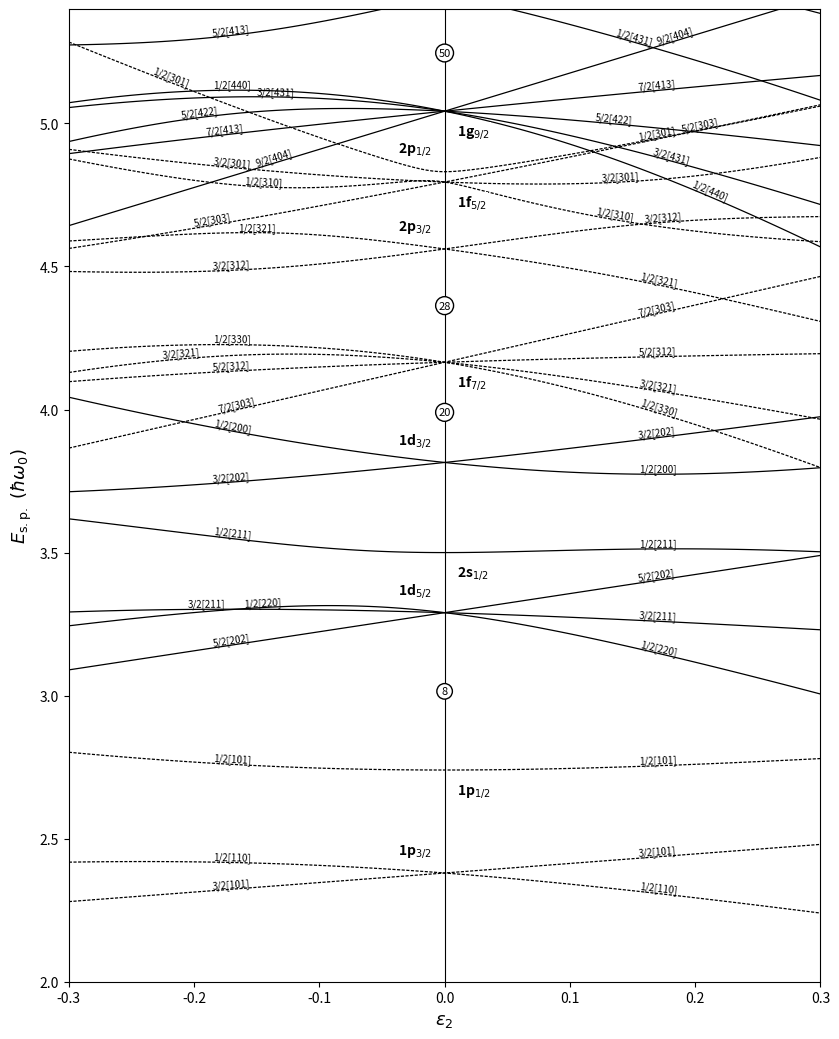
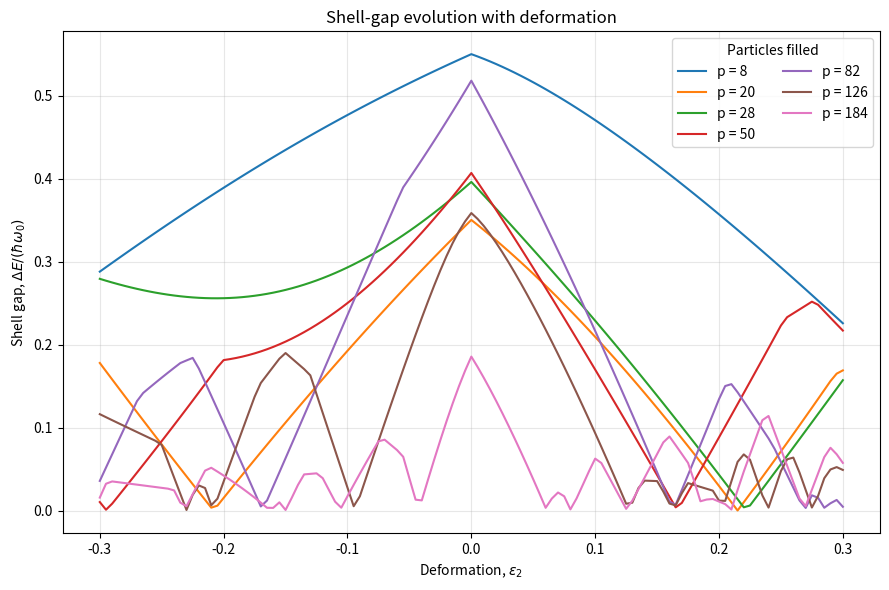

Generate these figures, in order, with matplotlib:
import numpy as np
import matplotlib.pyplot as plt
from scipy.optimize import linear_sum_assignment

############################################################################## CONSTANTS ################################################################################

hbaromegazero= 1.0
N_max= 7
Kappa= [0.12, 0.12, 0.105, 0.09, 0.09, 0.07, 0.065, 0.06]
mu= [0.0, 0.0, 0.0, 0.24, 0.18, 0.30, 0.30, 0.30]
delta_vals = np.linspace(-0.3, 0.3, 121)

########################################################################## BASIS GENERATION  ###########################################################################

def basisgenerator(Nmax):

    basis= []
    
    for N in range(0, Nmax+1):

        L_min= 0 if N % 2 == 0 else 1

        for L in range(N,L_min-1,-2):

            for Lambda in range(-L, L+1):

                J= L + 0.5 

                for Omega in np.arange(-J, J+1):

                    Sigma= Omega - Lambda

                    if abs(abs(Sigma) - 0.5)<= 1e-8: 

                        basis.append((N, L, Lambda, Sigma)) 

    return basis 




######################################################################### DEFINING HAMILTONIAN #########################################################################

def Hamiltonian(basis, kappa, delta) :
   
    basis_size= len(basis)
    H=np.zeros([basis_size, basis_size])
    for i, state_i in enumerate(basis):
        for j, state_j in enumerate(basis):
            N_i,L_i,Lambda_i,Sigma_i = state_i 
            N_j,L_j,Lambda_j,Sigma_j = state_j 



            H_ij= 0.0

            if (N_i==N_j) and (L_i==L_j) and (Lambda_i==Lambda_j) and abs(Sigma_i-Sigma_j)<1e-8:

                H_ij += N_i + 1.5
                H_ij += - Kappa[N_i]* mu[N_i]*(L_i*(L_i+1) - N_i*(N_i+3)/2)


            if (N_i==N_j) and (L_i==L_j):                                                                     

                if (Lambda_j== Lambda_i+1) and abs(Sigma_j - (Sigma_i-1)) < 1e-8:
                    ldots= (1/2) * np.sqrt((L_i - Lambda_i) * (L_i + Lambda_i + 1))
                    
                
                elif(Lambda_j== Lambda_i-1) and abs(Sigma_j - (Sigma_i+1)) < 1e-8:
                    ldots= (1/2) * np.sqrt((L_i + Lambda_i) * (L_i - Lambda_i + 1))
                
                elif(Lambda_j== Lambda_i) and abs(Sigma_j - (Sigma_i)) < 1e-8:
                    ldots= Lambda_i*Sigma_i
                
                else: 
                    ldots=0.0

                H_ij += -2*Kappa[N_i] * ldots




            r2=0.0

            if (N_i==N_j) and (Lambda_i==Lambda_j) and abs(Sigma_i-Sigma_j)<1e-8:                             
                if (L_j ==L_i-2):
                    r2= np.sqrt((N_i - L_i + 2) * (N_i + L_i + 1))
                
                elif(L_j==L_i):
                    r2= (N_i + (3/2))
                
                elif(L_j == L_i+2):
                    r2= np.sqrt((N_i - L_i) * (N_i + L_i + 3))



            Y20 = 0.0
            if (N_i==N_j) and abs(Sigma_i-Sigma_j)<1e-8 and Lambda_i==Lambda_j:
                l, lp, m = L_i, L_j, Lambda_i
                if lp == l:
                    Y20 = np.sqrt(5/(4*np.pi))*(l*(l+1)-3*m**2)/((2*l-1)*(2*l+3))
                elif lp == l+2:
                    Y20 = np.sqrt(5/(16*np.pi))*3*np.sqrt(((l+1)**2-m**2)*((l+2)**2-m**2)) \
                        /((2*l+3)*np.sqrt((2*l+1)*(2*l+5)))
                elif lp == l-2:
                    l = lp; 
                    Y20 = np.sqrt(5/(16*np.pi))*3*np.sqrt(((l+1)**2-m**2)*((l+2)**2-m**2)) \
                        /((2*l+3)*np.sqrt((2*l+1)*(2*l+5)))



            H_delta= -1 * delta * hbaromegazero * (4/3) * np.sqrt((np.pi)/5) * r2 * Y20   
            
            H_ij+= H_delta  


            H[i,j]= H_ij  

    return H
            


def evalue_calculation(kappa, delta, basis):
    H = Hamiltonian(basis, kappa, delta)
    keys = [(N, int(round(2*(Lam+Sig)))) for (N, L, Lam, Sig) in basis]
    out = {}
    for key in sorted(set(keys)):
        if key[1] <= 0:          
            continue
        idx = [i for i, k in enumerate(keys) if k == key]
        out[key] = np.linalg.eigvalsh(H[np.ix_(idx, idx)])
    return out


def block_eigensystems(kappa, delta, basis):
    H = Hamiltonian(basis, kappa, delta)
    keys = [(N, int(round(2 * (Lam + Sig))) )
            for N, L, Lam, Sig in basis]
    systems = {}

    for key in sorted(set(keys)):
        if key[1] <= 0:
            continue
        idx = [i for i, k in enumerate(keys) if k == key]
        block = H[np.ix_(idx, idx)]
        energies, vectors = np.linalg.eigh(block)
        systems[key] = (idx, energies, vectors)

    return systems

############################################################################### PLOTTING  ##############################################################################

basis = basisgenerator(N_max)

curves = {}
for delta in delta_vals:
    for key, ev in evalue_calculation(Kappa, delta, basis).items():
        curves.setdefault(key, []).append(ev)

particle_numbers = [8, 20, 28, 50, 82, 126, 184]
gap_curves = {p: [] for p in particle_numbers}

for d in range(len(delta_vals)):
    levels = []
    for energy_list in curves.values():
        levels.extend(np.repeat(energy_list[d], 2))
    levels = np.sort(levels)

    for p in particle_numbers:
        gap_curves[p].append(levels[p] - levels[p - 1])        


spherical_eigenvalues = []
for values in evalue_calculation(Kappa, 0.0, basis).values():
    spherical_eigenvalues.extend(values)

spherical_eigenvalues.sort()
spherical_levels = []
for energy in spherical_eigenvalues:
    if not spherical_levels or abs(energy - spherical_levels[-1][0]) > 1e-7:
        spherical_levels.append([energy, 2])
    else:
        spherical_levels[-1][1] += 2



magic_targets = {8, 20, 28, 50}
magic_positions = {}
filled = 0

for i, (energy, degeneracy) in enumerate(spherical_levels[:-1]):
    filled += degeneracy
    if filled in magic_targets:
        next_energy = spherical_levels[i + 1][0]
        magic_positions[filled] = (energy + next_energy) / 2

print("Magic-number circle positions:", magic_positions)



orbital_letters = "spdfghij"
spherical_labels = []

for N in range(N_max + 1):
    for L in range(N, -1, -2):
        nr = (N - L) // 2 + 1
        j_values = [2 * L + 1] if L == 0 else [2 * L + 1, 2 * L - 1]

        for j2 in j_values:
            ls_value = L / 2 if j2 == 2 * L + 1 else -(L + 1) / 2
            l2_value = L * (L + 1) - N * (N + 3) / 2
            energy = N + 1.5 - 2 * Kappa[N] * ls_value - Kappa[N] * mu[N] * l2_value
            label = f"{nr}{orbital_letters[L]}$_{{{j2}/2}}$"
            spherical_labels.append((energy, label))



H_spherical = Hamiltonian(basis, Kappa, 0.0)
H_at_unit_deformation = Hamiltonian(basis, Kappa, 1.0)
deformation_operator = H_at_unit_deformation - H_spherical

basis_keys = [(N, int(round(2 * (Lam + Sig))))
              for N, L, Lam, Sig in basis]
asymptotic_labels = {}
asymptotic_vectors = {}

for key in sorted(set(basis_keys)):
    if key[1] <= 0:
        continue
    N, om2 = key
    idx = [i for i, k in enumerate(basis_keys) if k == key]

    block_states = [basis[i] for i in idx]
    deformation_block = deformation_operator[np.ix_(idx, idx)]
    labels_for_block = []
    vectors_for_block = []
    sectors = sorted(set((state[2], state[3]) for state in block_states))

    for Lambda, Sigma in sectors:
        sector_idx = [p for p, state in enumerate(block_states)
                      if state[2] == Lambda and state[3] == Sigma]
        sector_matrix = deformation_block[np.ix_(sector_idx, sector_idx)]
        slopes, sector_vectors = np.linalg.eigh(sector_matrix)
        for q, slope in enumerate(slopes):
            nz = int(round(N / 3 - slope))
            label = f"{om2}/2[{N}{nz}{Lambda}]"
            ref_vector = np.zeros(len(block_states))
            ref_vector[sector_idx] = sector_vectors[:, q]
            labels_for_block.append((slope, label))
            vectors_for_block.append(ref_vector)

    asymptotic_labels[key] = labels_for_block
    asymptotic_vectors[key] = vectors_for_block


# Labels are read off at a deformation far outside the plot (delta = 3), where every level is a
# pure |N nz Lambda Sigma> state, then attached to the curve with the same index in its block.
H_asym = Hamiltonian(basis, Kappa, 3.0)
curve_labels = {}
for key in asymptotic_labels:
    idx = [i for i, k in enumerate(basis_keys) if k == key]
    _, vectors_asym = np.linalg.eigh(H_asym[np.ix_(idx, idx)])
    reference_vectors = np.column_stack(asymptotic_vectors[key])
    overlaps = np.abs(reference_vectors.T @ vectors_asym) ** 2
    label_idx, level_idx = linear_sum_assignment(-overlaps)
    names = [lab for _, lab in asymptotic_labels[key]]
    curve_labels[key] = [None] * len(idx)
    for a, b in zip(label_idx, level_idx):
        curve_labels[key][b] = names[a]

fig, ax = plt.subplots(figsize=(8.5, 10.5), dpi=100)

ax.axvline(0.0, color="k", lw=0.8, zorder=1)

for (N, om2), energy_list in curves.items():
    energies = np.array(energy_list)
    style = "-" if N % 2 == 0 else (0, (2.5, 1.2))

    for level in range(energies.shape[1]):
        ax.plot(
            delta_vals,
            energies[:, level],
            linestyle=style,
            color="k",
            lw=0.9,
            zorder=2
        )


for number, energy in magic_positions.items():
    ax.text(
        0.0, energy, str(number),
        ha="center", va="center", fontsize=8,
        bbox=dict(boxstyle="circle,pad=0.25",
                  facecolor="white", edgecolor="black")
    )




visible = [(e, l) for e, l in sorted(spherical_labels) if 2.0 <= e <= 5.4]
for i, (energy, label) in enumerate(visible):
    side = -1 if i % 2 == 0 else 1            # alternate left / right of the axis
    ax.text(side * 0.01, energy + (0.08 if side < 0 else -0.07), label,
            ha="right" if side < 0 else "left", va="center",
            fontsize=10, fontweight="bold", zorder=5,
            bbox=dict(boxstyle="square,pad=0.08", fc="white", ec="none"))

ax.set_xlim(-0.3, 0.3)
ax.set_ylim(2.0, 5.4)
ax.set_xticks(np.arange(-0.3, 0.31, 0.1))
ax.set_yticks(np.arange(2.0, 5.01, 0.5))

ax.set_xlabel(r"$\varepsilon_2$", fontsize=13)
ax.set_ylabel(r"$E_{\rm s.p.}\ (\hbar\omega_0)$", fontsize=13)
plt.tight_layout()


fig.canvas.draw()
renderer = fig.canvas.get_renderer()
ax_box = ax.get_window_extent(renderer)
E_all = {key: np.array(v) for key, v in curves.items()}
curve_list = [(key, k) for key, E in E_all.items() for k in range(E.shape[1])]
pts, ids = [], []
for cid, (key, k) in enumerate(curve_list):
    c = E_all[key][:, k]
    vis = (c > 2.0) & (c < 5.4)
    pts.append(ax.transData.transform(np.column_stack([delta_vals[vis], c[vis]])))
    ids.append(np.full(vis.sum(), cid))
pts, ids = np.vstack(pts), np.concatenate(ids)
placed = []

def try_place(x, curve, cid, text, allow_line_overlap):
    y = float(np.interp(x, delta_vals, curve))
    p0 = ax.transData.transform((x - 0.005, np.interp(x - 0.005, delta_vals, curve)))
    p1 = ax.transData.transform((x + 0.005, np.interp(x + 0.005, delta_vals, curve)))
    ang = np.degrees(np.arctan2(p1[1] - p0[1], p1[0] - p0[0]))
    t = ax.text(x, y, text, fontsize=7, rotation=ang, rotation_mode="anchor",
                ha="center", va="bottom", zorder=3)
    bb = t.get_window_extent(renderer).expanded(1.02, 1.10)
    ok = (bb.x0 > ax_box.x0 and bb.x1 < ax_box.x1 and bb.y0 > ax_box.y0 and bb.y1 < ax_box.y1
          and not any(bb.overlaps(o) for o in placed))
    if ok and not allow_line_overlap:
        hit = ((pts[:, 0] > bb.x0) & (pts[:, 0] < bb.x1) & (pts[:, 1] > bb.y0)
               & (pts[:, 1] < bb.y1) & (ids != cid))
        ok = not hit.any()
    if ok:
        placed.append(bb)
        return True
    t.remove()
    return False

candidates = sorted(np.arange(0.05, 0.295, 0.005), key=lambda v: abs(v - 0.17))
for cid, (key, k) in enumerate(curve_list):
    curve, text = E_all[key][:, k], curve_labels[key][k]
    for side in (-1, +1):
        for allow in (False, True):           # first a clean spot, then accept line overlap
            done = False
            for ax_x in candidates:
                x = side * ax_x
                y = float(np.interp(x, delta_vals, curve))
                if 2.04 < y < 5.36 and try_place(x, curve, cid, text, allow):
                    done = True
                    break
            if done:
                break

plt.savefig("nilsson_diagram.png", dpi=150)
plt.show()

fig, ax = plt.subplots(figsize=(9, 6))

for p, gaps in gap_curves.items():
    ax.plot(delta_vals, gaps, label=f"p = {p}")

ax.set_xlabel(r"Deformation, $\varepsilon_2$")
ax.set_ylabel(r"Shell gap, $\Delta E/(\hbar\omega_0)$")
ax.set_title("Shell-gap evolution with deformation")
ax.grid(True, alpha=0.3)
ax.legend(title="Particles filled", ncol=2)
plt.tight_layout()
plt.savefig("Deformation Dependence of Neutron Shell Gaps", dpi=150)
plt.show()
